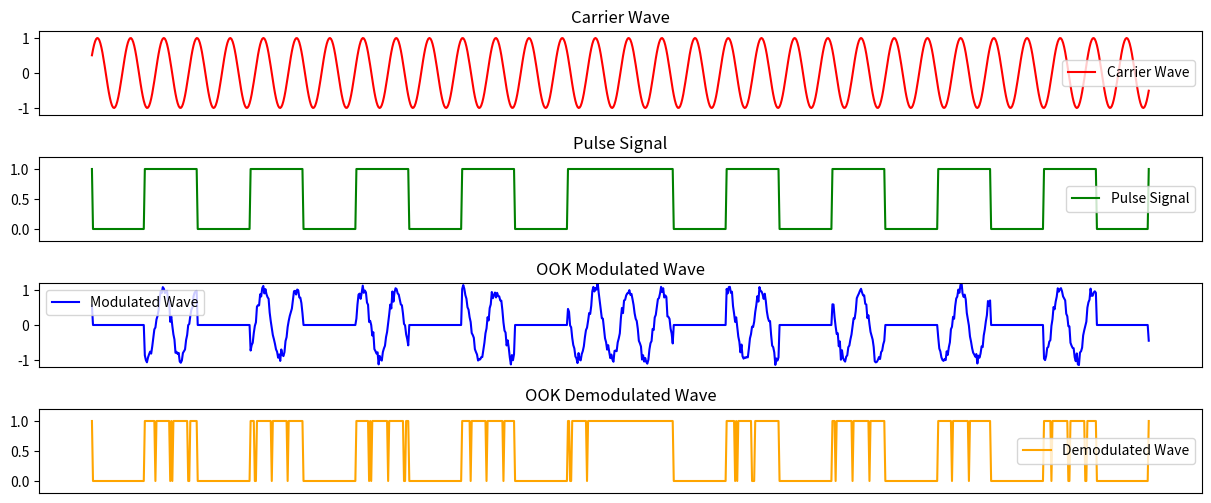

Here is the Python script that generated this plot:
import numpy as np
import matplotlib.pyplot as plt
from scipy.signal import find_peaks
from scipy.ndimage import binary_dilation, binary_erosion

# Generate data
x = np.linspace(-10, 10, 1000)

# Carrier wave (sine wave)
carrier_frequency = 10
carrier_wave = np.sin(carrier_frequency * x)

# Generate a pulse signal (square wave) for OOK modulation
pulse_amplitude = 1
pulse_width = 2.0
pulse_signal = (np.abs(x) % pulse_width < pulse_width/2).astype(float) * pulse_amplitude

# Perform OOK modulation (carrier wave * pulse signal)
modulated_wave = (carrier_wave * pulse_signal)

# Noise
np.random.seed(42)
noise_amplitude = 0.1
modulated_wave += np.random.normal(loc=0, scale=noise_amplitude, size=len(x)) * (pulse_signal > 0)

# Threshold
threshold = 0.1
demodulated_wave = (modulated_wave > threshold).astype(float) *  pulse_amplitude
demodulated_wave += (modulated_wave < -threshold).astype(float) *  pulse_amplitude


# Create subplots for carrier wave, pulse signal, and modulated wave
fig, ax = plt.subplots(4, 1, figsize=(15, 6))

# Plot carrier wave
ax[0].plot(x, carrier_wave, label='Carrier Wave', color='red')
ax[0].set_title('Carrier Wave')

# Plot pulse signal (message wave)
ax[1].plot(x, pulse_signal, label='Pulse Signal', color='green')
ax[1].set_title('Pulse Signal')

# Plot modulated wave (OOK modulation)
ax[2].plot(x, modulated_wave, label='Modulated Wave', color='blue')
ax[2].set_title('OOK Modulated Wave')

# Plot demodulated wave (OOK demodulation)
ax[3].plot(x, demodulated_wave, label='Demodulated Wave', color='orange')
ax[3].set_title('OOK Demodulated Wave')


# Set ylim for each subplot
ax[0].set_ylim(-1.2, 1.2)
ax[1].set_ylim(-0.2, 1.2)
ax[2].set_ylim(-1.2, 1.2)
ax[3].set_ylim(-0.2, 1.2)
 

# Remove x ticks and labels for all subplots
for axes in ax:
    # axes.grid()
    axes.tick_params(axis='x', which='both', bottom=False, top=False, labelbottom=False)

# Adjust layout to add spacing between subplots
plt.subplots_adjust(hspace=0.5)

# Show legend for each subplot
for axes in ax:
    axes.legend()

# Show the plot
plt.show()
